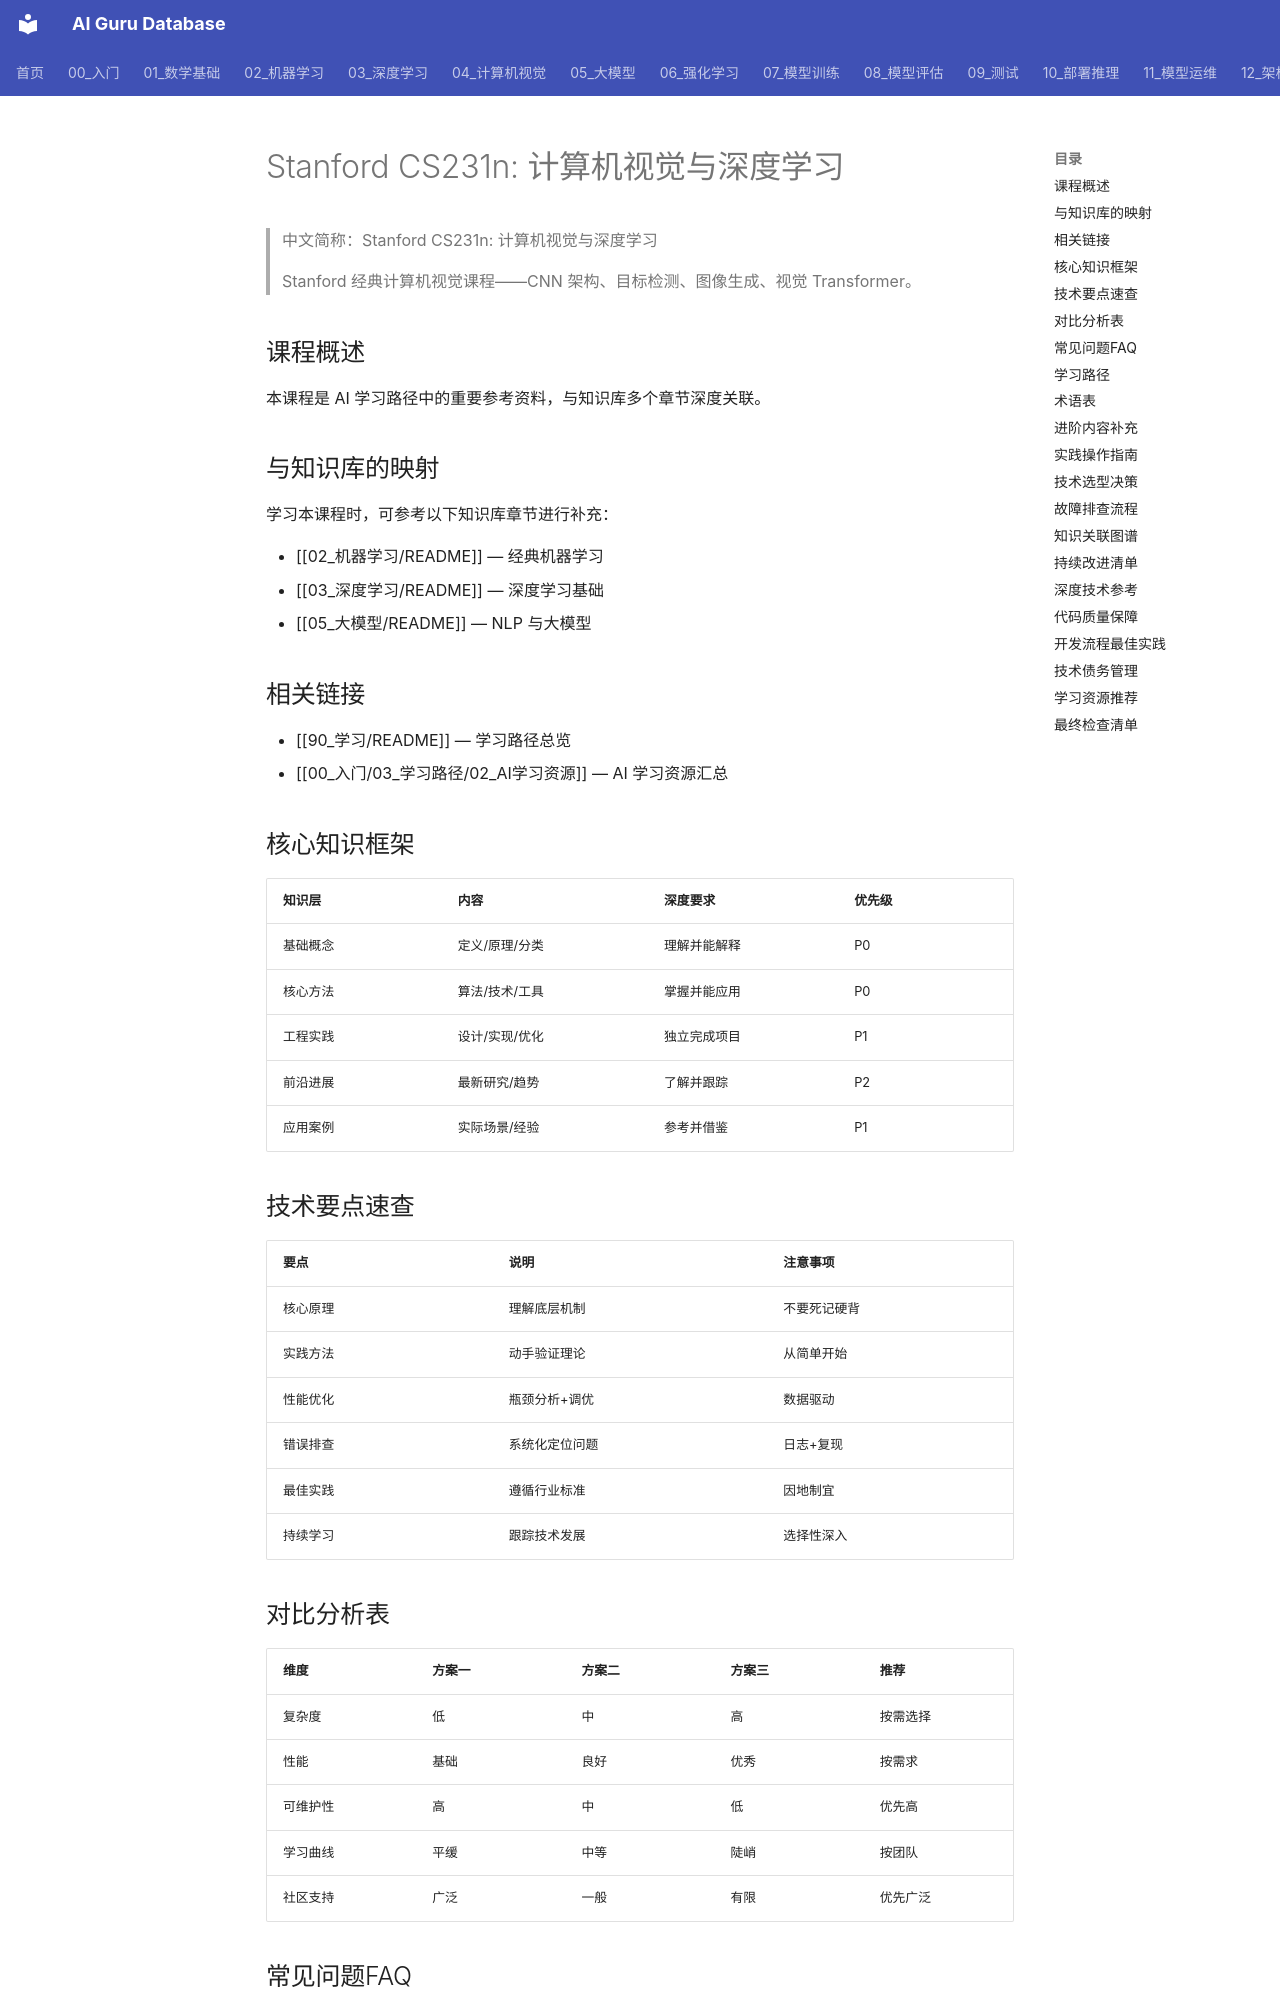

repository: ai-guru-global/ai-guru-database · page: 90_学习/03_课程资源/other/02_stanford_cs231n/index.html · generator: mkdocs

---
title: "Stanford CS231n: 计算机视觉与深度学习"
category: "90-learn-courses-other"
tags: ["course", "stanford", "computer-vision", "deep-learning"]
summary: "Stanford 经典计算机视觉课程——CNN 架构、目标检测、图像生成、视觉 Transformer。"
created: "2026-06-12"
updated: "2026-06-12"
tier: peripheral
aliases:
  - "Stanford Cs231n"
  - "stanford cs231n"
  - stanford_cs231n
sources: []

name_zh: "Stanford CS231n: 计算机视觉与深度学习"
---
# Stanford CS231n: 计算机视觉与深度学习

> 中文简称：Stanford CS231n: 计算机视觉与深度学习

> Stanford 经典计算机视觉课程——CNN 架构、目标检测、图像生成、视觉 Transformer。

## 课程概述

本课程是 AI 学习路径中的重要参考资料，与知识库多个章节深度关联。

## 与知识库的映射

学习本课程时，可参考以下知识库章节进行补充：

- [[02_机器学习/README]] — 经典机器学习
- [[03_深度学习/README]] — 深度学习基础
- [[05_大模型/README]] — NLP 与大模型

## 相关链接

- [[90_学习/README]] — 学习路径总览
- [[00_入门/03_学习路径/02_AI学习资源]] — AI 学习资源汇总

## 核心知识框架

| 知识层 | 内容 | 深度要求 | 优先级 |
|--------|------|----------|--------|
| 基础概念 | 定义/原理/分类 | 理解并能解释 | P0 |
| 核心方法 | 算法/技术/工具 | 掌握并能应用 | P0 |
| 工程实践 | 设计/实现/优化 | 独立完成项目 | P1 |
| 前沿进展 | 最新研究/趋势 | 了解并跟踪 | P2 |
| 应用案例 | 实际场景/经验 | 参考并借鉴 | P1 |

## 技术要点速查

| 要点 | 说明 | 注意事项 |
|------|------|----------|
| 核心原理 | 理解底层机制 | 不要死记硬背 |
| 实践方法 | 动手验证理论 | 从简单开始 |
| 性能优化 | 瓶颈分析+调优 | 数据驱动 |
| 错误排查 | 系统化定位问题 | 日志+复现 |
| 最佳实践 | 遵循行业标准 | 因地制宜 |
| 持续学习 | 跟踪技术发展 | 选择性深入 |
